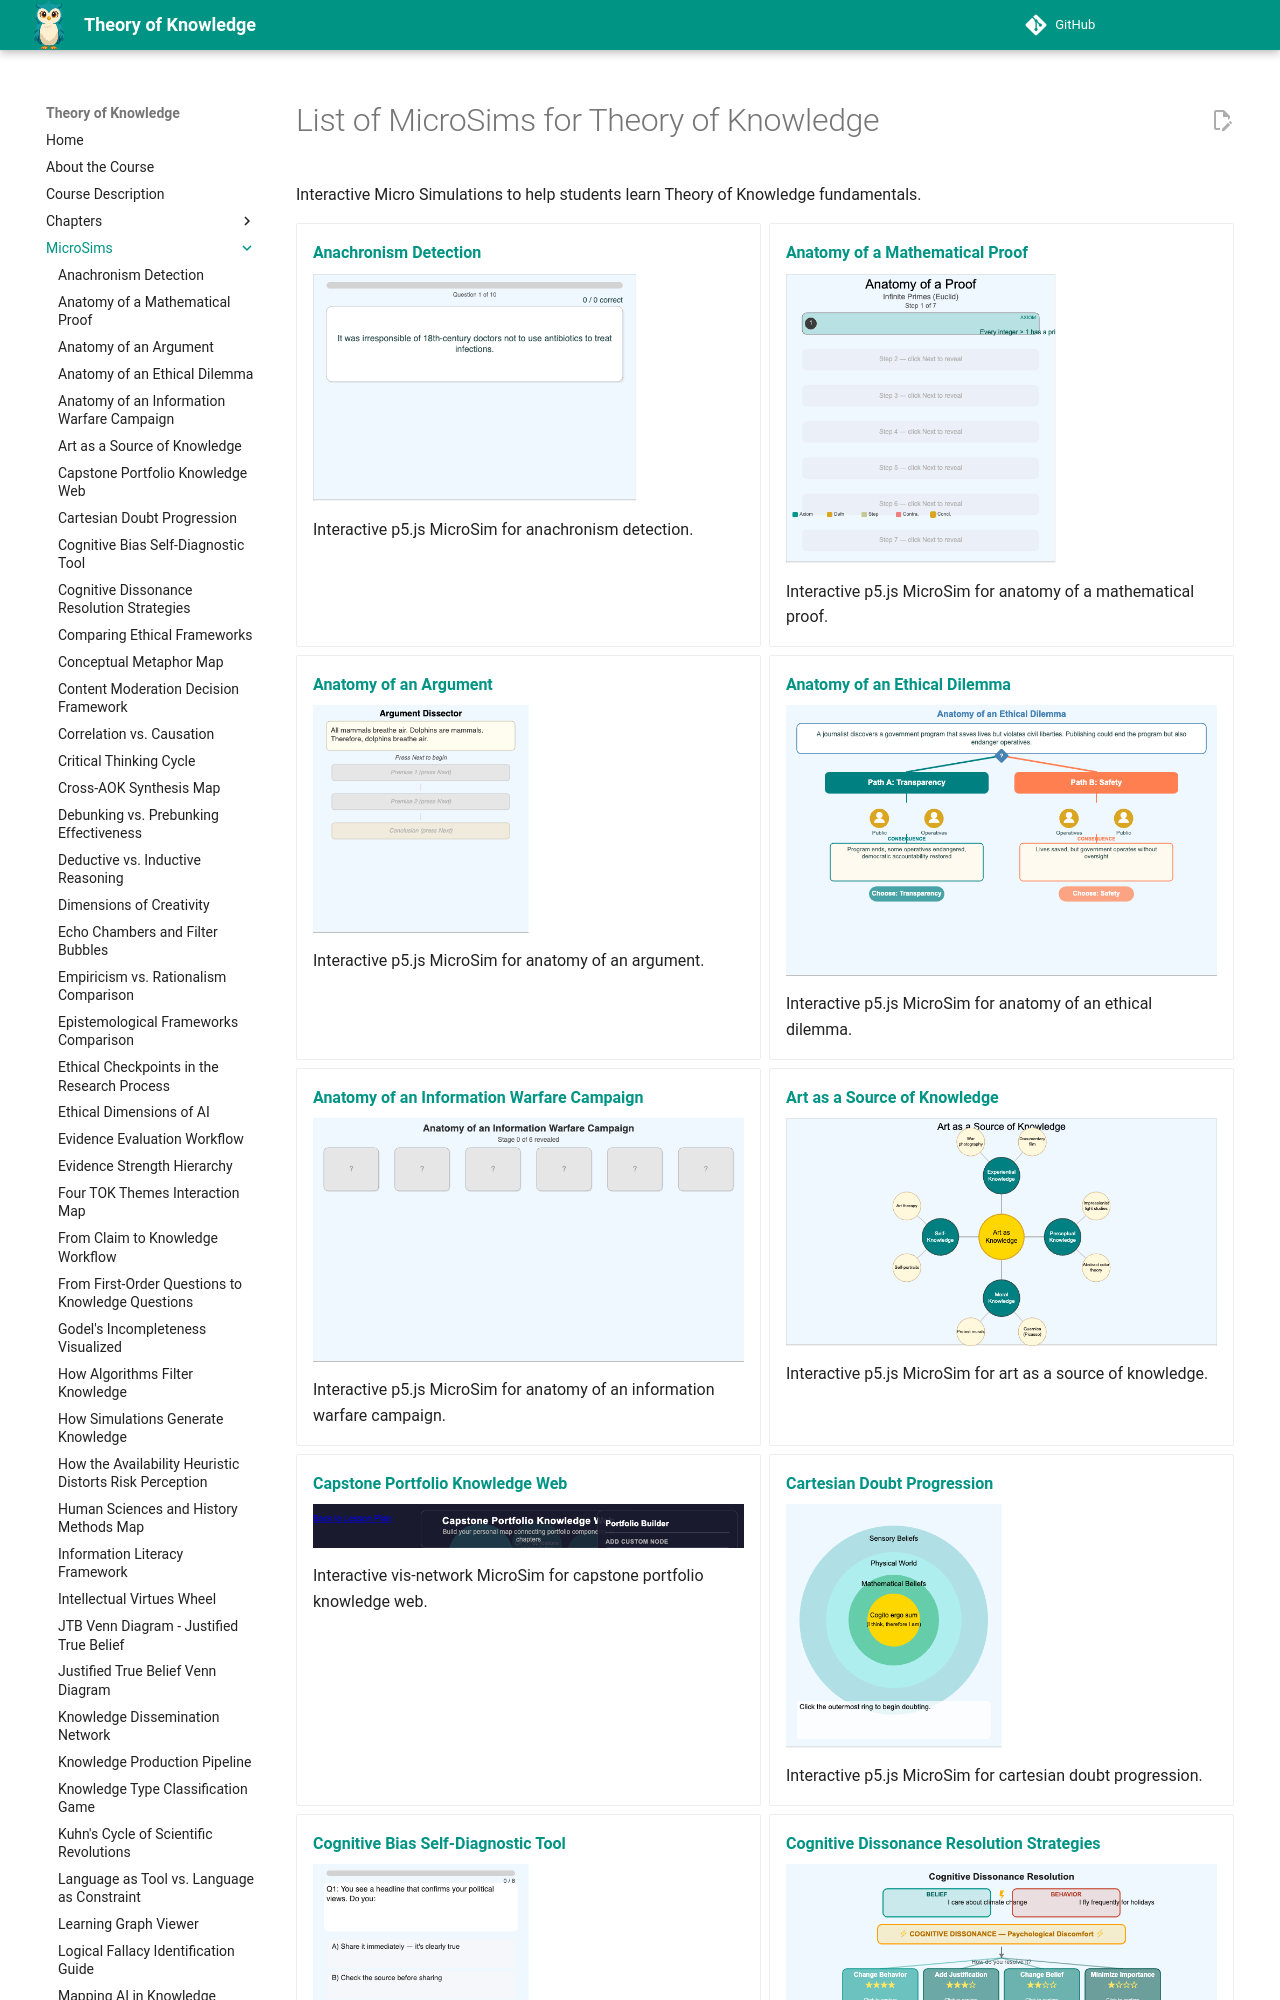

repository: dmccreary/theory-of-knowledge · page: sims/index.html · generator: mkdocs

---
title: List of MicroSims for Theory of Knowledge
description: A list of all the MicroSims used in the Theory of Knowledge course
image: /sims/index-screen-image.png
og:image: /sims/index-screen-image.png
hide:
    toc
---
